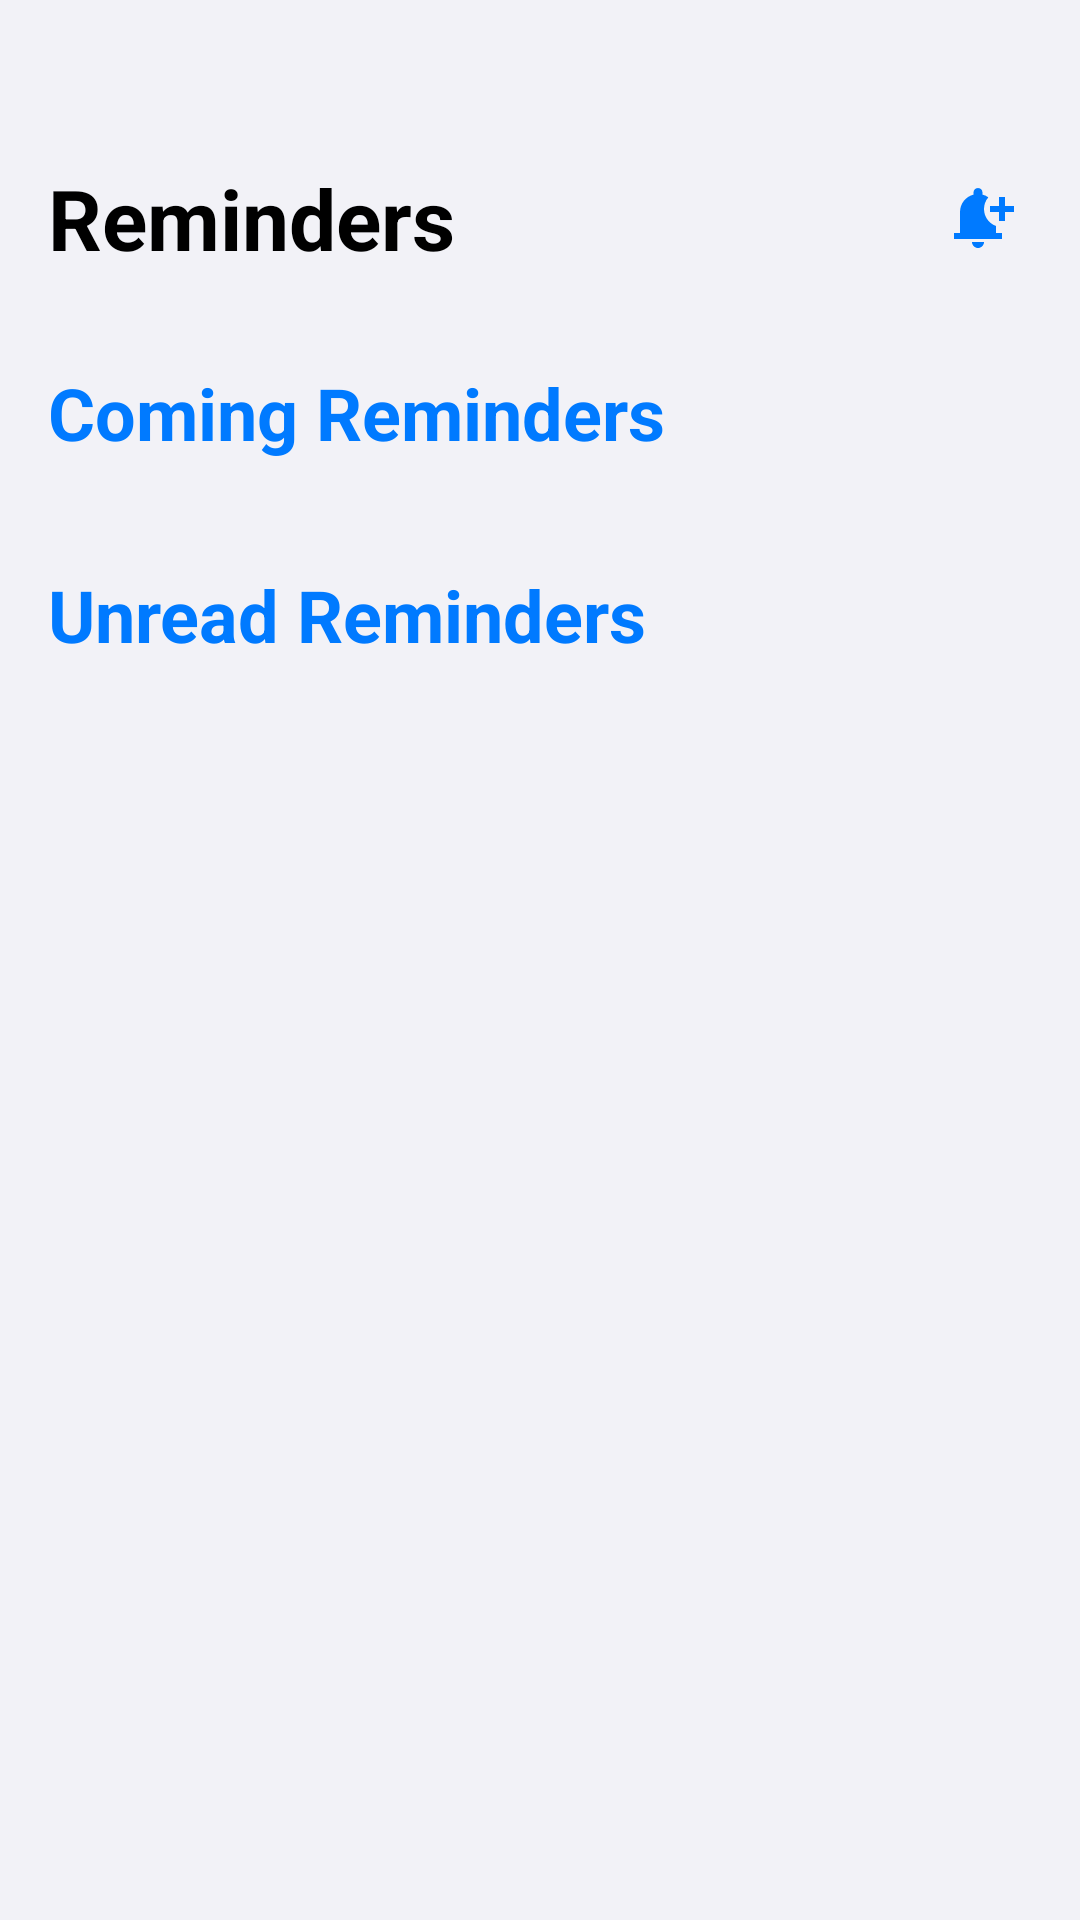

Here is an Android app screen rendered from its layout file. Give the layout XML and the strings, colors and styles it references.
<!-- AndroidManifest.xml: application theme Theme.Project0NoteApp -->
<!-- res/layout/fragment_noti.xml -->
<?xml version="1.0" encoding="utf-8"?>
<androidx.coordinatorlayout.widget.CoordinatorLayout xmlns:android="http://schemas.android.com/apk/res/android"
    xmlns:tools="http://schemas.android.com/tools"
    xmlns:app="http://schemas.android.com/apk/res-auto"
    android:layout_width="match_parent"
    android:layout_height="match_parent"
    android:background="?attr/colorBackground"
    tools:context=".Fragment.NotiFragment">

    <androidx.constraintlayout.widget.ConstraintLayout
        android:id="@+id/notiLayout"
        android:layout_width="match_parent"
        android:layout_height="match_parent">

        <androidx.constraintlayout.widget.ConstraintLayout
            android:id="@+id/layoutHeader"
            android:layout_marginTop="54dp"
            app:layout_constraintTop_toTopOf="parent"
            app:layout_constraintStart_toStartOf="parent"
            app:layout_constraintEnd_toEndOf="parent"
            android:layout_width="match_parent"
            android:layout_height="wrap_content">

            <TextView
                android:id="@+id/textView"
                android:layout_width="wrap_content"
                android:layout_height="wrap_content"
                android:layout_marginStart="16dp"
                android:text="@string/reminder"
                android:textColor="?attr/colorTitle"
                android:textSize="28sp"
                android:textStyle="bold"
                app:layout_constraintStart_toStartOf="parent"
                app:layout_constraintTop_toTopOf="parent" />

            <ImageView
                android:id="@+id/btn_noti"
                android:layout_width="wrap_content"
                android:layout_height="wrap_content"
                android:layout_marginEnd="20dp"
                android:src="@drawable/ic_add_noti"
                android:padding="2dp"
                app:tint="@color/blue"
                app:layout_constraintBottom_toBottomOf="@+id/textView"
                app:layout_constraintEnd_toEndOf="parent"
                app:layout_constraintTop_toTopOf="@+id/textView"/>
        </androidx.constraintlayout.widget.ConstraintLayout>

        <ScrollView
            android:layout_marginTop="30dp"
            app:layout_constraintTop_toBottomOf="@id/layoutHeader"
            app:layout_constraintStart_toStartOf="parent"
            app:layout_constraintEnd_toEndOf="parent"
            app:layout_constraintBottom_toTopOf="@id/navigationBar"
            android:layout_width="match_parent"
            android:layout_height="0dp">

            <androidx.constraintlayout.widget.ConstraintLayout
                android:layout_width="match_parent"
                android:layout_height="wrap_content">

                <LinearLayout
                    android:id="@+id/layoutNotiComing"
                    android:orientation="vertical"
                    app:layout_constraintTop_toTopOf="parent"
                    app:layout_constraintStart_toStartOf="parent"
                    app:layout_constraintEnd_toEndOf="parent"
                    android:layout_width="match_parent"
                    android:layout_height="wrap_content">

                    <TextView
                        android:layout_width="wrap_content"
                        android:layout_height="wrap_content"
                        android:layout_marginStart="16dp"
                        android:text="@string/coming_reminder"
                        android:textColor="@color/blue"
                        android:textSize="24sp"
                        android:textStyle="bold"/>

                    <androidx.recyclerview.widget.RecyclerView
                        android:id="@+id/reccyclerViewNotiComing"
                        android:layout_marginTop="20dp"
                        android:clipToPadding="false"
                        android:paddingStart="15dp"
                        android:paddingEnd="15dp"
                        android:paddingBottom="15dp"
                        android:layout_width="match_parent"
                        android:layout_height="wrap_content"/>
                </LinearLayout>

                <LinearLayout
                    android:orientation="vertical"
                    app:layout_constraintTop_toBottomOf="@id/layoutNotiComing"
                    app:layout_constraintStart_toStartOf="parent"
                    app:layout_constraintEnd_toEndOf="parent"
                    android:layout_width="match_parent"
                    android:layout_height="wrap_content">

                    <TextView
                        android:layout_width="wrap_content"
                        android:layout_height="wrap_content"
                        android:layout_marginStart="16dp"
                        android:text="@string/unread_reminder"
                        android:textColor="@color/blue"
                        android:textSize="24sp"
                        android:textStyle="bold"/>

                    <androidx.recyclerview.widget.RecyclerView
                        android:id="@+id/reccyclerViewNotiUnRead"
                        android:layout_marginTop="20dp"
                        android:clipToPadding="false"
                        android:paddingStart="15dp"
                        android:paddingEnd="15dp"
                        android:paddingBottom="15dp"
                        android:layout_width="match_parent"
                        android:layout_height="wrap_content"/>
                </LinearLayout>
            </androidx.constraintlayout.widget.ConstraintLayout>
        </ScrollView>

        <com.google.android.material.bottomnavigation.BottomNavigationView
            android:id="@+id/navigationBar"
            android:layout_width="match_parent"
            android:layout_height="wrap_content"
            android:background="?attr/colorBackground"
            app:layout_constraintBottom_toBottomOf="parent"
            app:layout_constraintEnd_toEndOf="parent"
            app:layout_constraintStart_toStartOf="parent"/>
    </androidx.constraintlayout.widget.ConstraintLayout>

    <View
        android:id="@+id/dimView"
        android:layout_width="match_parent"
        android:layout_height="match_parent"
        android:background="@color/black"
        android:alpha="0.1"
        android:visibility="gone" />

    <include layout="@layout/layout_list_notes"/>

</androidx.coordinatorlayout.widget.CoordinatorLayout>
<!-- res/layout/layout_list_notes.xml (included above) -->
<?xml version="1.0" encoding="utf-8"?>
<androidx.constraintlayout.widget.ConstraintLayout xmlns:android="http://schemas.android.com/apk/res/android"
    xmlns:app="http://schemas.android.com/apk/res-auto"
    android:background="@drawable/bg_bottom_sheet"
    android:id="@+id/bottomSheetListNotes"
    android:layout_marginTop="30dp"
    app:behavior_peekHeight="0dp"
    app:layout_behavior="@string/bottom_sheet_behavior"
    android:layout_width="match_parent"
    android:layout_height="match_parent">

    <TextView
        android:id="@+id/txtCancel"
        android:layout_width="wrap_content"
        android:layout_height="wrap_content"
        android:text="@string/str_cancel"
        android:textColor="@color/blue"
        android:textSize="20sp"
        android:layout_marginTop="20dp"
        android:layout_marginStart="20dp"
        app:layout_constraintStart_toStartOf="parent"
        app:layout_constraintTop_toTopOf="parent" />

    <TextView
        android:layout_width="wrap_content"
        android:layout_height="wrap_content"
        android:text="@string/choose_a_note"
        android:textColor="?attr/colorText"
        android:textSize="20sp"
        android:textStyle="bold"
        android:layout_marginTop="20dp"
        app:layout_constraintEnd_toEndOf="parent"
        app:layout_constraintStart_toStartOf="parent"
        app:layout_constraintTop_toTopOf="parent" />

    <androidx.recyclerview.widget.RecyclerView
        android:id="@+id/recyclerViewNote"
        android:layout_width="match_parent"
        android:layout_height="0dp"
        android:layout_marginTop="40dp"
        android:clipToPadding="false"
        android:paddingStart="20dp"
        android:paddingEnd="20dp"
        app:layout_constraintBottom_toBottomOf="parent"
        app:layout_constraintEnd_toEndOf="parent"
        app:layout_constraintStart_toStartOf="parent"
        app:layout_constraintTop_toBottomOf="@id/txtCancel"/>
</androidx.constraintlayout.widget.ConstraintLayout>
<!-- resources referenced by this layout -->
<resources>
  <color name="black">#000000</color>
  <color name="blue">#007AFF</color>
  <!-- drawable bg_bottom_sheet (drawable) -->
  <?xml version="1.0" encoding="utf-8"?>
  <selector xmlns:android="http://schemas.android.com/apk/res/android">
      <item>
          <shape android:shape="rectangle">
              <solid android:color="?attr/colorBackground"/>
              <corners android:topRightRadius="15dp" android:topLeftRadius="15dp"/>
          </shape>
      </item>
  </selector>
  <!-- drawable ic_add_noti (drawable) -->
  <vector xmlns:android="http://schemas.android.com/apk/res/android" android:height="24dp" android:tint="#FFFFFF" android:viewportHeight="24" android:viewportWidth="24" android:width="24dp">
        
      <path android:fillColor="@android:color/white" android:pathData="M10,20h4c0,1.1 -0.9,2 -2,2S10,21.1 10,20zM14,9c0,2.61 1.67,4.83 4,5.66L18,17h2v2H4v-2h2v-7c0,-2.79 1.91,-5.14 4.5,-5.8V3.5C10.5,2.67 11.17,2 12,2s1.5,0.67 1.5,1.5v0.7c0.71,0.18 1.36,0.49 1.95,0.9C14.54,6.14 14,7.51 14,9zM24,8h-3V5h-2v3h-3v2h3v3h2v-3h3V8z"/>
      
  </vector>
  <string name="choose_a_note">Choose a note</string>
  <string name="coming_reminder">Coming Reminders</string>
  <string name="reminder">Reminders</string>
  <string name="str_cancel">Cancel</string>
  <string name="unread_reminder">Unread Reminders</string>
  <style name="Theme.Project0NoteApp" parent="Base.Theme.Project0NoteApp" />
  <style name="Base.Theme.Project0NoteApp" parent="Theme.Material3.DayNight.NoActionBar">
          
          
          <item name="colorBackground">@color/lightGray</item>
          <item name="colorBackground2">@color/lightGray</item>
          <item name="colorRoundBtn">@color/blue</item> blue
          <item name="colorTitle">@color/black</item>
          <item name="colorTitle2">@color/gray</item>
          <item name="colorBgSearch">#E4E3E8</item>
          <item name="colorBgSearch2">#E4E3E8</item>
          <item name="colorComponentSearch">@color/gray</item>
          <item name="colorDeleteSearch">@color/gray</item>
          <item name="colorText">@color/black</item>
          <item name="colorText2">@color/black</item>
          <item name="colorText3">@color/paleBlue</item>
          <item name="colorText4">@color/lightGray</item>
          <item name="colorTextHint">@color/gray</item>
          <item name="colorTextHint2">@color/gray</item>
          <item name="colorTextDate">@color/gray</item>
          <item name="colorCardView">@color/white</item>
          <item name="colorCardView2">@color/white</item>
          <item name="colorCardView3">#E4E3E8</item>
          <item name="colorCardView4">@color/white</item>
          <item name="colorCardView5">@color/white</item>
  
      </style>
  <color name="lightGray">#F2F2F7</color>
  <color name="gray">#808080</color>
  <color name="paleBlue">#2C007AFF</color>
  <color name="white">#FFFFFFFF</color>
</resources>
